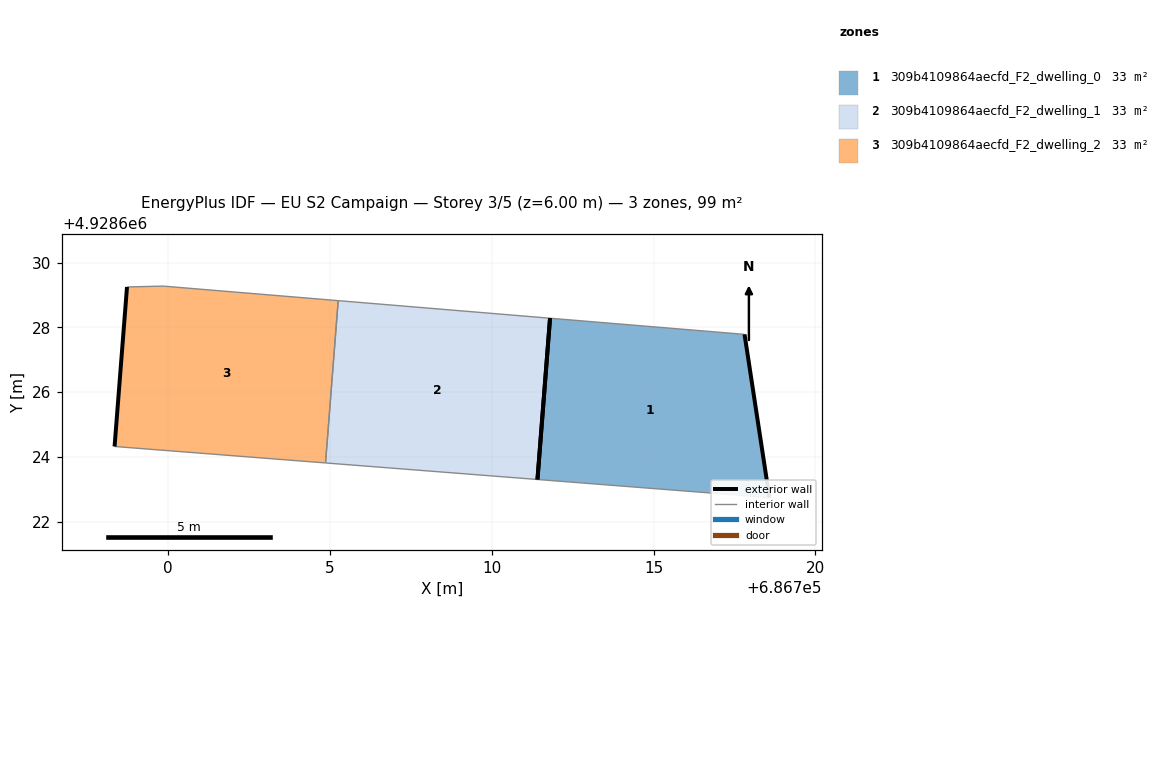
=== STOREY PLAN SPEC (per zone: floor XY polygon, exterior-wall plan segments, windows/doors) ===
zone 1: 309b4109864aecfd_F2_dwelling_0  (32.9 m²)
  floor: (686718.58, 4928622.74) (686717.81, 4928627.78) (686711.80, 4928628.28) (686711.42, 4928623.30)
  exterior wall: (686717.81, 4928627.78) – (686718.58, 4928622.74)  [5.1 m]
  exterior wall: (686711.42, 4928623.30) – (686711.80, 4928628.28)  [5.0 m]
  interior walls: 2
zone 2: 309b4109864aecfd_F2_dwelling_1  (32.9 m²)
  floor: (686711.42, 4928623.30) (686711.80, 4928628.28) (686705.26, 4928628.83) (686704.87, 4928623.81)
  exterior wall: (686711.81, 4928628.28) – (686711.42, 4928623.30)  [5.0 m]
  interior walls: 3
zone 3: 309b4109864aecfd_F2_dwelling_2  (32.9 m²)
  floor: (686704.87, 4928623.81) (686705.26, 4928628.83) (686699.86, 4928629.27) (686698.74, 4928629.25) (686698.36, 4928624.32)
  exterior wall: (686698.36, 4928624.32) – (686698.74, 4928629.25)  [4.9 m]
  interior walls: 4

=== DERIVED (storey summary) ===
Building: EU S2 Campaign
Storey: 3 of 5  (floor level z = 6.00 m)
Storey gross floor area: 98.6 m²
Zones on this storey: 3
  - 309b4109864aecfd_F2_dwelling_0: floor 32.9 m²; exterior wall 10.1 m (30.3 m²); WWR 0.0%
  - 309b4109864aecfd_F2_dwelling_1: floor 32.9 m²; exterior wall 5.0 m (15.0 m²); WWR 0.0%
  - 309b4109864aecfd_F2_dwelling_2: floor 32.9 m²; exterior wall 4.9 m (14.8 m²); WWR 0.0%
Zone adjacency (shared interzone walls):
  - 309b4109864aecfd_F2_dwelling_1 ↔ 309b4109864aecfd_F2_dwelling_2